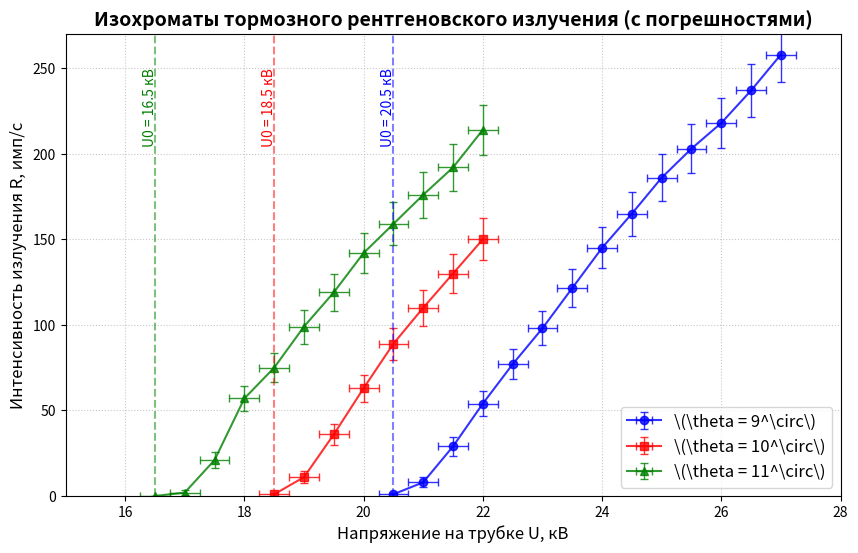

Write Python code to recreate this figure.
import matplotlib.pyplot as plt
import numpy as np

# --- ДАННЫЕ ---
# Угол 9 градусов
U_9 = [20.5, 21.0, 21.5, 22.0, 22.5, 23.0, 23.5, 24.0, 24.5, 25.0, 25.5, 26.0, 26.5, 27.0]
R_9 = [1, 8, 29, 54, 77, 98, 121.5, 145, 165, 186, 203, 218, 237, 258]
U0_9 = 20.5

# Угол 10 градусов
U_10 = [18.5, 19.0, 19.5, 20.0, 20.5, 21.0, 21.5, 22.0]
R_10 = [1, 11, 36, 63, 89, 110, 130, 150]
U0_10 = 18.5

# Угол 11 градусов
U_11 = [16.5, 17.0, 17.5, 18.0, 18.5, 19.0, 19.5, 20.0, 20.5, 21.0, 21.5, 22.0]
R_11 = [0, 2, 21, 57, 75, 99, 119, 142, 159, 176, 192, 214]
U0_11 = 16.5

# --- РАСЧЕТ ПОГРЕШНОСТЕЙ ---
# Погрешность напряжения (половина шага 0.5 кВ)
err_U_9 = [0.25] * len(U_9)
err_U_10 = [0.25] * len(U_10)
err_U_11 = [0.25] * len(U_11)

# Погрешность интенсивности (корень из R по статистике Пуассона)
err_R_9 = np.sqrt(R_9)
err_R_10 = np.sqrt(R_10)
err_R_11 = np.sqrt(R_11)

# --- ПОСТРОЕНИЕ ГРАФИКА ---
plt.figure(figsize=(10, 6))

# Строим точки с крестиками погрешностей (errorbar)
# fmt='-o' означает линию с точками, capsize=3 - размер "усиков" погрешности
plt.errorbar(U_9, R_9, xerr=err_U_9, yerr=err_R_9, fmt='-o', color='blue',
             capsize=3, elinewidth=1, alpha=0.8, label=r'\(\theta = 9^\circ\)')
plt.errorbar(U_10, R_10, xerr=err_U_10, yerr=err_R_10, fmt='-s', color='red',
             capsize=3, elinewidth=1, alpha=0.8, label=r'\(\theta = 10^\circ\)')
plt.errorbar(U_11, R_11, xerr=err_U_11, yerr=err_R_11, fmt='-^', color='green',
             capsize=3, elinewidth=1, alpha=0.8, label=r'\(\theta = 11^\circ\)')

# Вертикальные линии U0
plt.axvline(x=U0_9, color='blue', linestyle='--', alpha=0.5)
plt.axvline(x=U0_10, color='red', linestyle='--', alpha=0.5)
plt.axvline(x=U0_11, color='green', linestyle='--', alpha=0.5)

# Подписи U0
plt.text(U0_9 - 0.2, 250, f'U0 = {U0_9} кВ', color='blue', rotation=90, verticalalignment='top')
plt.text(U0_10 - 0.2, 250, f'U0 = {U0_10} кВ', color='red', rotation=90, verticalalignment='top')
plt.text(U0_11 - 0.2, 250, f'U0 = {U0_11} кВ', color='green', rotation=90, verticalalignment='top')

# Оформление
plt.title('Изохроматы тормозного рентгеновского излучения (с погрешностями)', fontsize=14, fontweight='bold')
plt.xlabel('Напряжение на трубке U, кВ', fontsize=12)
plt.ylabel('Интенсивность излучения R, имп/с', fontsize=12)
plt.grid(True, linestyle=':', alpha=0.7)
plt.legend(fontsize=12)

plt.xlim(15, 28)
plt.ylim(0, 270)

plt.show()
